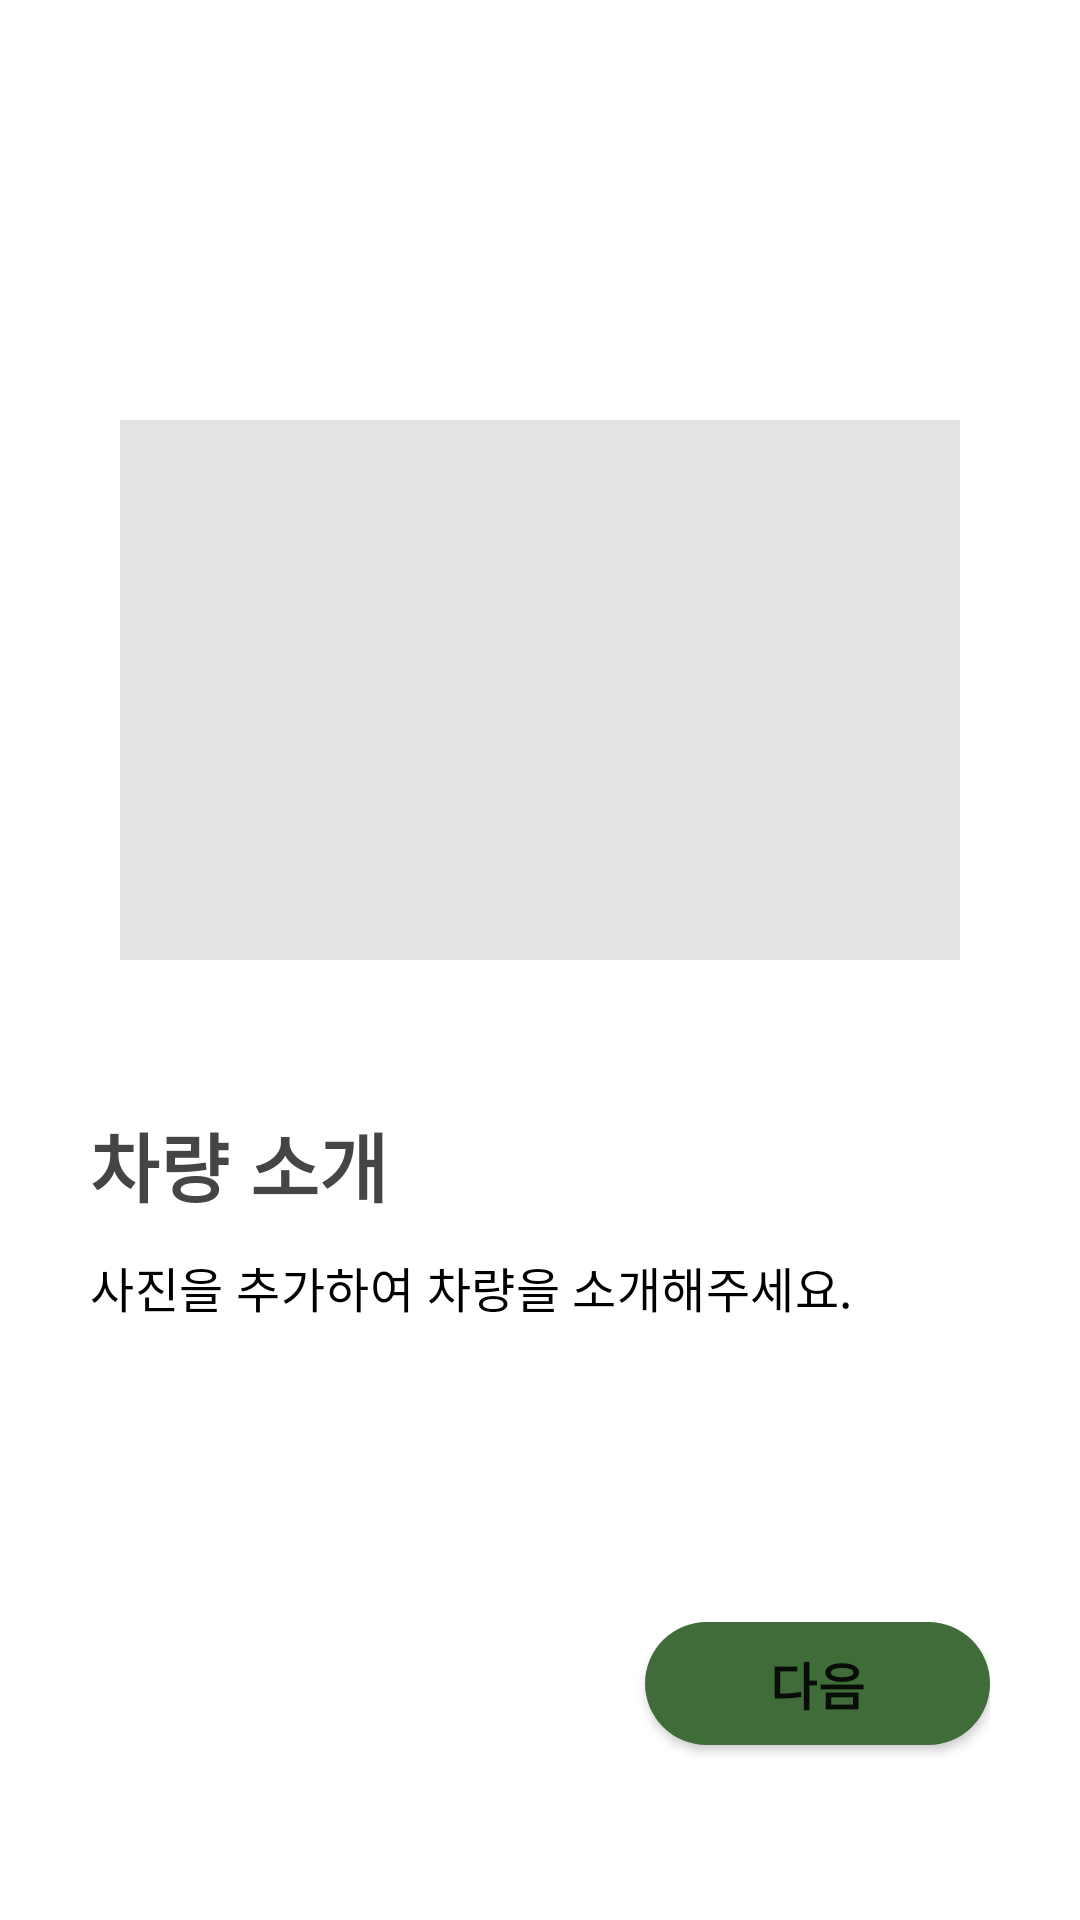

Here is an Android app screen rendered from its layout file. Give the layout XML and the strings, colors and styles it references.
<!-- AndroidManifest.xml: application theme Theme.Pickt -->
<!-- res/layout/fragment_trailer_image.xml -->
<?xml version="1.0" encoding="utf-8"?>
<androidx.constraintlayout.widget.ConstraintLayout
    xmlns:android="http://schemas.android.com/apk/res/android"
    xmlns:tools="http://schemas.android.com/tools"
    android:layout_width="match_parent"
    android:layout_height="match_parent"
    android:orientation="vertical"
    tools:context=".fragment.TrailerImageFragment">

    <LinearLayout
        android:layout_marginTop="60dp"
        android:layout_width="match_parent"
        android:layout_height="match_parent"
        android:layout_marginLeft="30dp"
        android:layout_marginRight="30dp"
        android:gravity="center_horizontal"
        android:orientation="vertical">
        <ImageView
            android:id="@+id/addImage"
            android:layout_width="280dp"
            android:layout_height="180dp"
            android:layout_marginTop="80dp"
            android:background="#e4e4e4"
            android:layout_gravity="center">
        </ImageView>
        <TextView
            android:layout_marginTop="50dp"
            android:layout_width="match_parent"
            android:layout_height="wrap_content"
            android:fontFamily="sans-serif"
            android:textStyle="bold"
            android:textSize="25sp"
            android:textColor="#454545"
            android:letterSpacing="0.01"
            android:lineSpacingExtra="-1sp"
            android:text="차량 소개"/>
        <TextView
            android:layout_width="match_parent"
            android:layout_height="wrap_content"
            android:layout_marginTop="11dp"
            android:fontFamily="sans-serif"
            android:textStyle="normal"
            android:textSize="16sp"
            android:textColor="#000000"
            android:letterSpacing="0.01"
            android:lineSpacingExtra="8sp"
            android:text="사진을 추가하여 차량을 소개해주세요.">
        </TextView>

        <Button
            android:id="@+id/ImageNextButton"
            android:layout_width="115dp"
            android:layout_height="41dp"
            android:layout_marginTop="100dp"
            android:layout_gravity="right"
            android:background="@drawable/small_button"
            android:fontFamily="sans-serif"
            android:letterSpacing="0.03"
            android:lineSpacingExtra="-1sp"
            android:text="다음"
            android:textSize="17sp"
            android:textStyle="bold" />
    </LinearLayout>
</androidx.constraintlayout.widget.ConstraintLayout>
<!-- resources referenced by this layout -->
<resources>
  <!-- drawable small_button (drawable) -->
  <?xml version="1.0" encoding="utf-8"?>
  <shape xmlns:android="http://schemas.android.com/apk/res/android"
      android:shape="rectangle">
      <size
          android:width="135dp"
          android:height="44dp" />
      <corners android:radius="22dp"/>
      <solid android:color="@color/pickt"/>
  </shape>
  <style name="Theme.Pickt" parent="Theme.MaterialComponents.DayNight.DarkActionBar">
          
          <item name="colorPrimary">@color/purple_500</item>
          <item name="colorPrimaryVariant">@color/purple_700</item>
          <item name="colorOnPrimary">@color/white</item>
          
          <item name="colorSecondary">@color/teal_200</item>
          <item name="colorSecondaryVariant">@color/teal_700</item>
          <item name="colorOnSecondary">@color/black</item>
          
          <item name="android:statusBarColor" tools:targetApi="l">?attr/colorPrimaryVariant</item>
          
          <item name="windowNoTitle">true</item>      
          <item name="windowActionBar">false</item>
          <item name="colorAccent">@color/cursorColorNormal</item>
          <item name="colorControlActivated">@color/cursorColorActivate</item>
      </style>
  <color name="pickt">#406c3a</color>
  <color name="purple_500">#406c3a</color>
  <color name="purple_700">#406c3a</color>
  <color name="white">#FFFFFFFF</color>
  <color name="teal_200">#FF03DAC5</color>
  <color name="teal_700">#FF018786</color>
  <color name="black">#FF000000</color>
  <color name="cursorColorNormal">#32000000</color>
  <color name="cursorColorActivate">#406c3a</color>
</resources>
